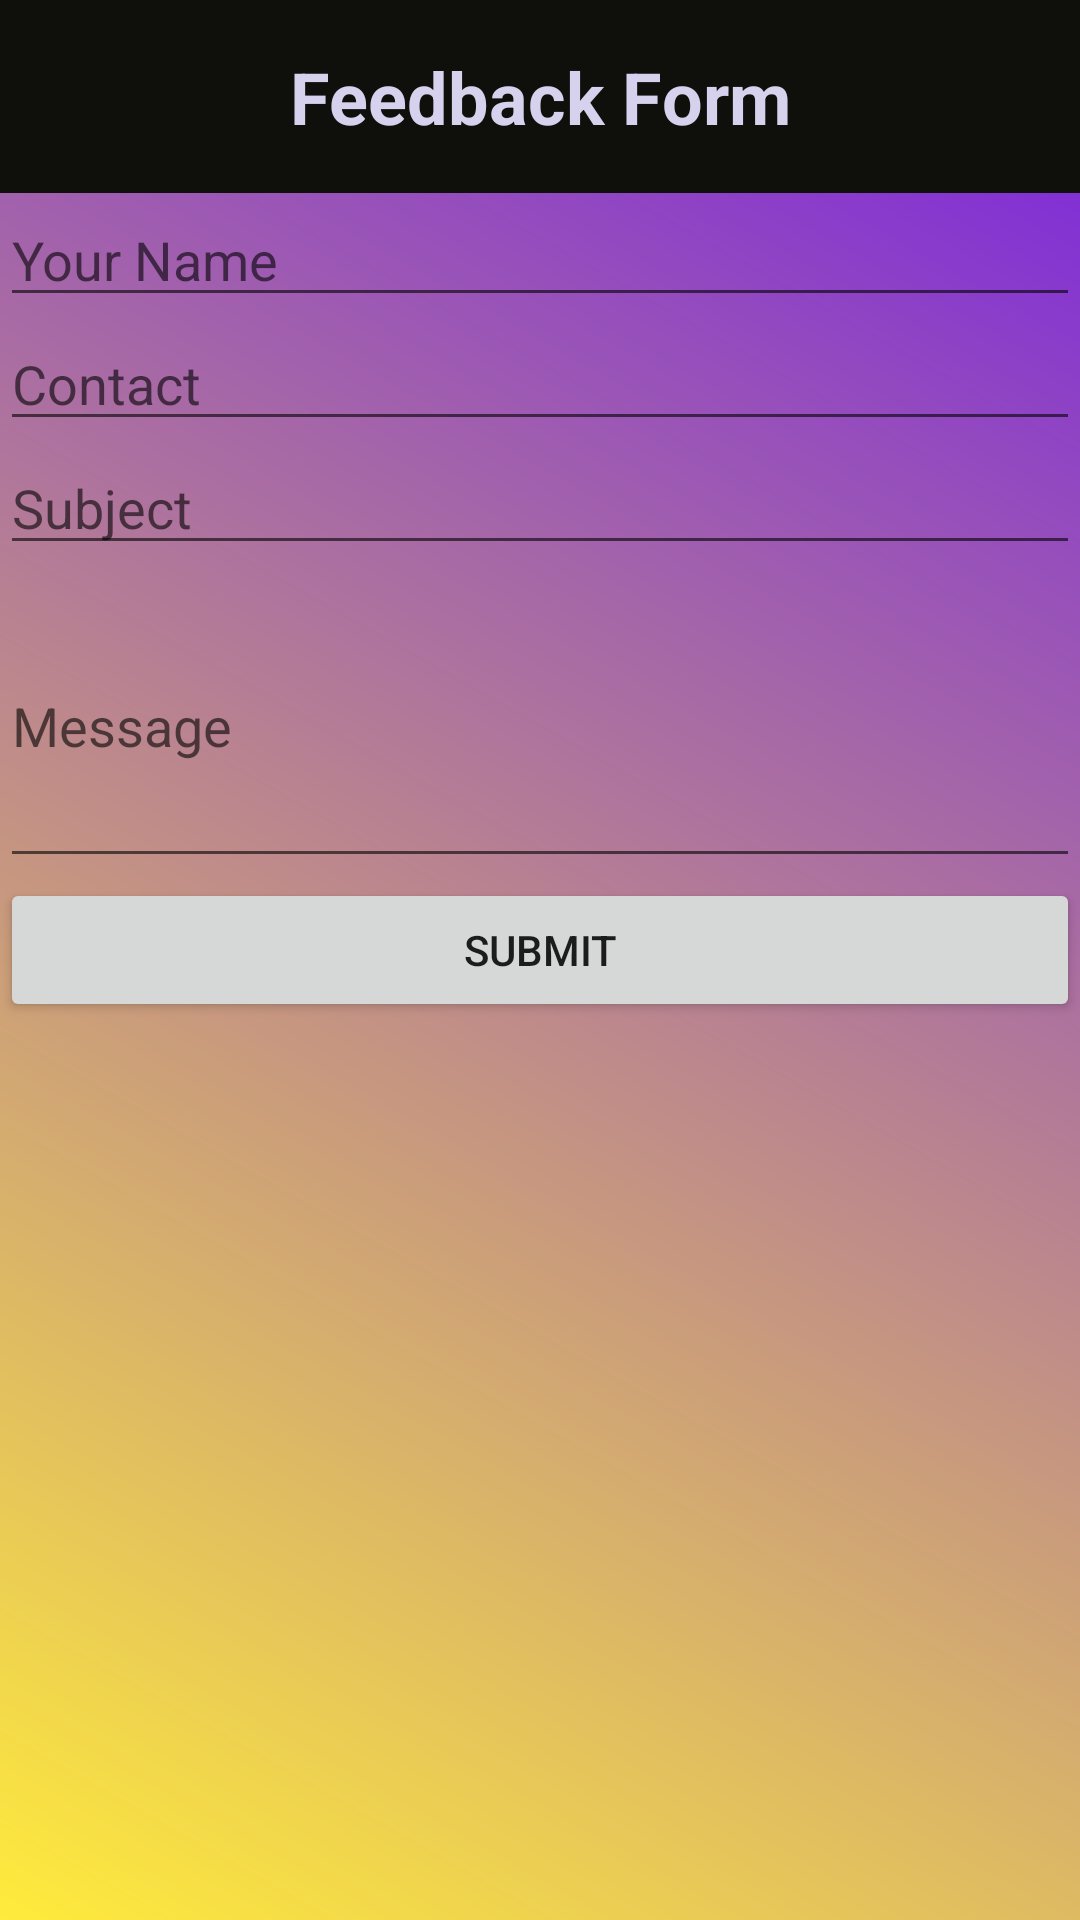

Layout XML and referenced resources for this Android screen:
<!-- AndroidManifest.xml: application theme Theme.ShramikApp -->
<!-- res/layout/activity_feedback.xml -->
<LinearLayout xmlns:android="http://schemas.android.com/apk/res/android"
    android:layout_width="match_parent"
    android:layout_height="match_parent"
    android:background="@drawable/background_color"
    android:orientation="vertical">

    <TextView
        android:layout_width="match_parent"
        android:layout_height="wrap_content"
        android:text="Feedback Form"
        android:textStyle="bold"
        android:textColor="#D6D2ED"
        android:gravity="center"
        android:textSize="24sp"
        android:background="#0F100C"
        android:padding="16dp"/>

    <EditText
        android:id="@+id/editTextName"
        android:layout_width="match_parent"
        android:layout_height="wrap_content"
        android:textColor="@color/black"
        android:hint="Your Name" />

    <EditText
        android:id="@+id/editTextEmail"
        android:layout_width="match_parent"
        android:layout_height="wrap_content"
        android:textColor="@color/black"
        android:hint="Contact"
        android:inputType="textEmailAddress" />

    <EditText
        android:id="@+id/editTextSubject"
        android:layout_width="match_parent"
        android:layout_height="wrap_content"
        android:textColor="@color/black"
        android:hint="Subject" />

    <EditText
        android:id="@+id/editTextMessage"
        android:layout_width="match_parent"
        android:layout_height="wrap_content"
        android:textColor="@color/black"
        android:hint="Message"
        android:lines="4" />

    <Button
        android:id="@+id/buttonSubmit"
        android:layout_width="match_parent"
        android:layout_height="wrap_content"
        android:text="Submit" />

</LinearLayout>
<!-- resources referenced by this layout -->
<resources>
  <color name="black">#FF000000</color>
  <!-- drawable background_color (drawable) -->
  <?xml version="1.0" encoding="utf-8"?>
  <shape xmlns:android="http://schemas.android.com/apk/res/android">
  
      <gradient android:angle="45"
          android:startColor="#FFEB3B"
          android:endColor="#7721E1"></gradient>
  </shape>
  <style name="Theme.ShramikApp" parent="Theme.MaterialComponents.DayNight.DarkActionBar">
          
          <item name="colorPrimary">@color/purple_500</item>
          <item name="colorPrimaryVariant">@color/purple_700</item>
          <item name="colorOnPrimary">@color/white</item>
          
          <item name="colorSecondary">@color/teal_200</item>
          <item name="colorSecondaryVariant">@color/teal_700</item>
          <item name="colorOnSecondary">@color/black</item>
          
          <item name="android:statusBarColor">?attr/colorPrimaryVariant</item>
          
      </style>
  <color name="purple_500">#FF6200EE</color>
  <color name="purple_700">#FF3700B3</color>
  <color name="white">#FFFFFFFF</color>
  <color name="teal_200">#FF03DAC5</color>
  <color name="teal_700">#FF018786</color>
</resources>
